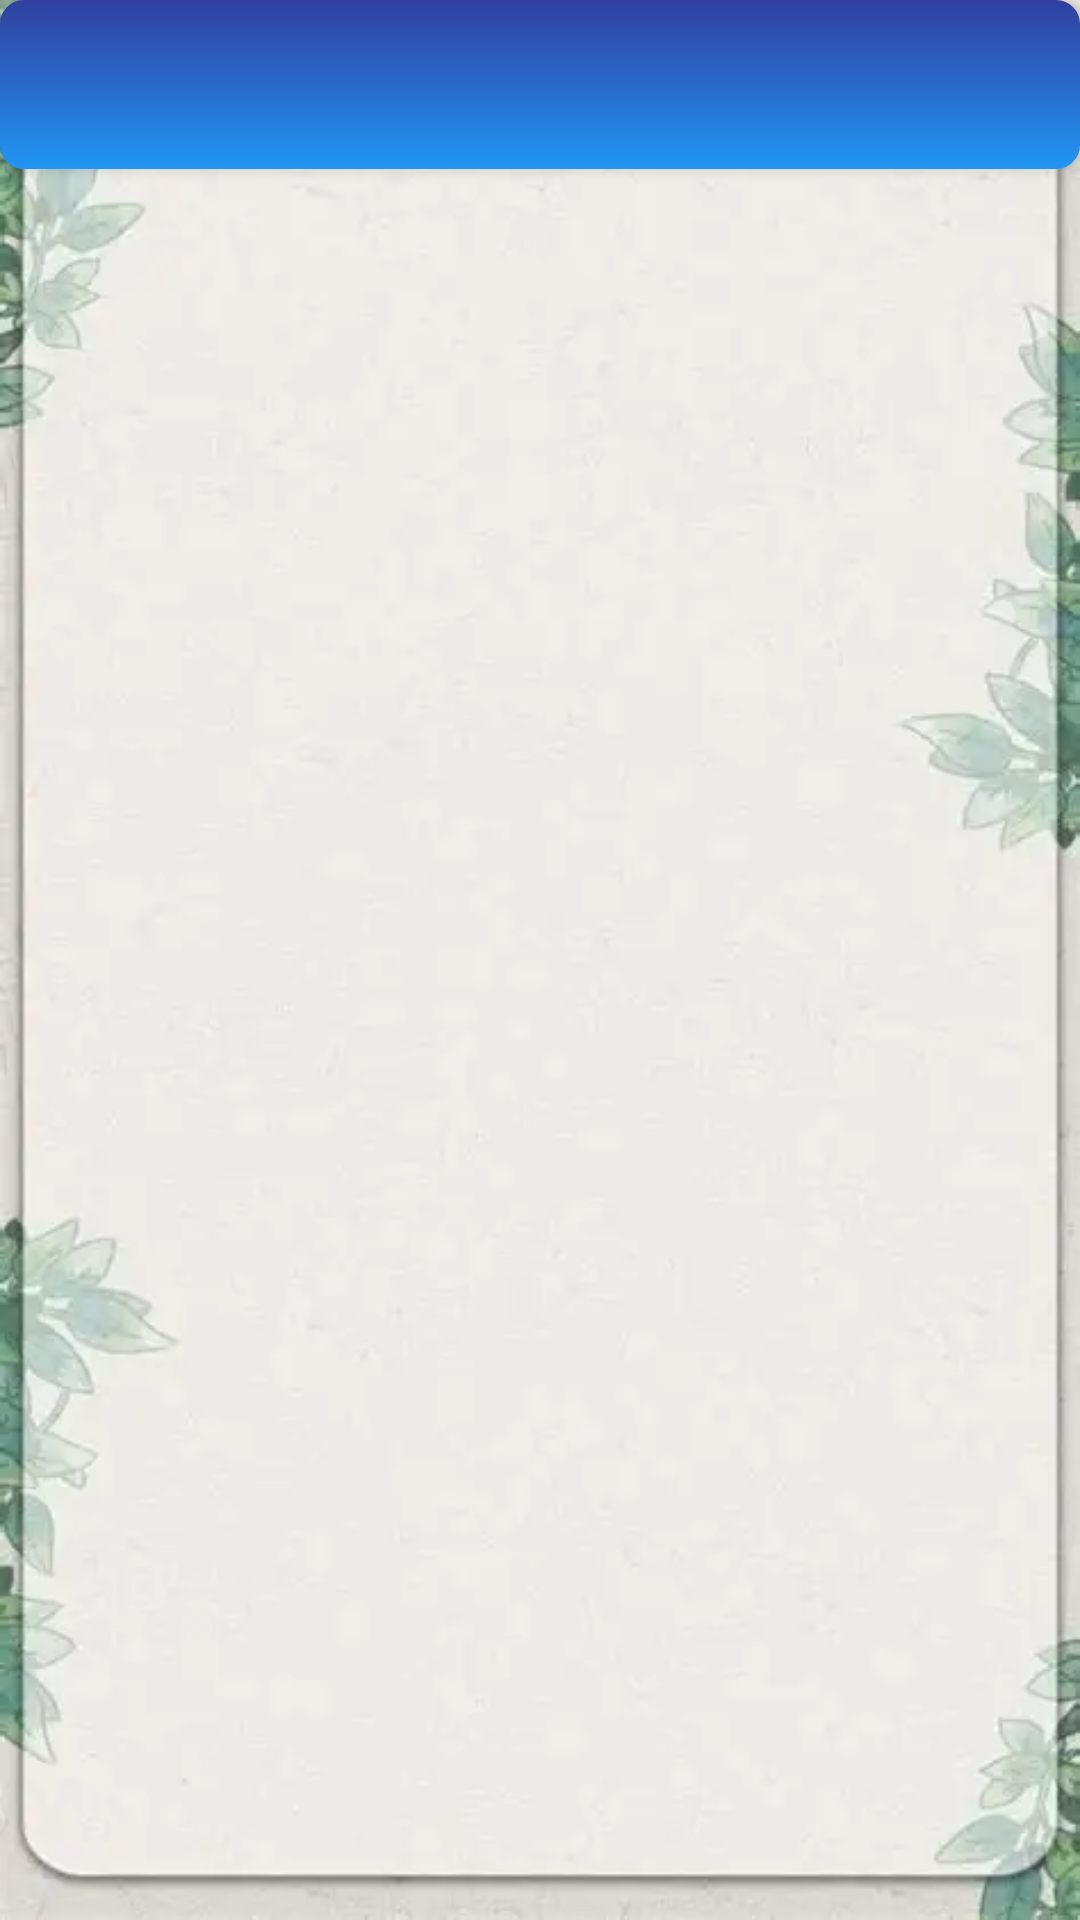

Reconstruct the res/layout file that produces this screen, plus the resources it refers to.
<!-- AndroidManifest.xml: application theme Theme.AppCompat.Light.DarkActionBar -->
<!-- res/layout/activity_reader.xml -->
<?xml version="1.0" encoding="utf-8"?>
<LinearLayout xmlns:android="http://schemas.android.com/apk/res/android"
    android:id="@+id/root_layout"
    android:layout_width="match_parent"
    android:layout_height="match_parent"
    android:background="@drawable/app_bg"
    android:orientation="vertical">

    
    <TextView
        android:id="@+id/tv_chapter_title"
        android:layout_width="match_parent"
        android:layout_height="wrap_content"
        android:textSize="18sp"
        android:padding="16dp"
        android:background="@drawable/admin_title_bg"
        android:textColor="@android:color/white"
        android:elevation="3dp"/>

    
    <FrameLayout
        android:layout_width="match_parent"
        android:layout_height="0dp"
        android:layout_weight="1">

        
        <ScrollView
            android:id="@+id/scroll_view"
            android:layout_width="match_parent"
            android:layout_height="match_parent"
            android:fillViewport="true">

            <TextView
                android:id="@+id/tv_content"
                android:layout_width="match_parent"
                android:layout_height="wrap_content"
                android:textSize="16sp"
                android:padding="16dp"
                android:lineSpacingExtra="15dp"
                android:breakStrategy="balanced"
                android:hyphenationFrequency="none"/>
        </ScrollView>

        
        <LinearLayout
            android:id="@+id/layout_chapter_list"
            android:layout_width="0dp"
            android:layout_height="match_parent"
            android:layout_marginStart="10dp"
            android:layout_marginTop="10dp"
            android:layout_marginBottom="10dp"
            android:background="@drawable/admin_listview_bg"
            android:orientation="vertical"
            android:visibility="gone"
            android:elevation="5dp">

            <TextView
                android:layout_width="match_parent"
                android:layout_height="50dp"
                android:gravity="center"
                android:text="章节列表"
                android:textSize="18sp"
                android:textColor="@android:color/white"
                android:background="@drawable/admin_title_bg"/>

            <ListView
                android:id="@+id/lv_chapters"
                android:layout_width="match_parent"
                android:layout_height="0dp"
                android:layout_weight="1"
                android:divider="@color/colorDivider"
                android:dividerHeight="0.8dp"
                android:padding="2dp"/>

            <Button
                android:id="@+id/btn_close_chapter"
                android:layout_width="match_parent"
                android:layout_height="40dp"
                android:text="关闭"
                android:background="@drawable/admin_btn_bg"
                android:textColor="@android:color/white"/>
        </LinearLayout>
    </FrameLayout>

    
    <LinearLayout
        android:id="@+id/top_function_bar"
        android:layout_width="match_parent"
        android:layout_height="50dp"
        android:background="@color/colorPrimary"
        android:orientation="horizontal"
        android:padding="5dp"
        android:visibility="gone"
        android:elevation="3dp">


        <Button
            android:id="@+id/btn_chapter"
            android:layout_width="0dp"
            android:layout_height="match_parent"
            android:layout_weight="1"
            android:text="目录"
            android:textSize="16sp"
            android:background="@drawable/admin_btn_bg"
            android:textColor="@android:color/white"
            android:layout_marginRight="5dp"/>

        <Button
            android:id="@+id/btn_progress"
            android:layout_width="0dp"
            android:layout_height="match_parent"
            android:layout_weight="1"
            android:text="进度"
            android:textSize="16sp"
            android:background="@drawable/admin_btn_bg"
            android:textColor="@android:color/white"
            android:layout_marginLeft="5dp"
            android:layout_marginRight="5dp"/>

        <Button
            android:id="@+id/btn_setting"
            android:layout_width="0dp"
            android:layout_height="match_parent"
            android:layout_weight="1"
            android:text="设置"
            android:textSize="16sp"
            android:background="@drawable/admin_btn_bg"
            android:textColor="@android:color/white"
            android:layout_marginLeft="5dp"
            android:layout_marginRight="5dp"/>

        <Button
            android:id="@+id/btn_book_review"
            android:layout_width="0dp"
            android:layout_height="match_parent"
            android:layout_weight="1"
            android:text="书评"
            android:textSize="16sp"
            android:background="@drawable/admin_btn_bg"
            android:textColor="@android:color/white"
            android:layout_marginLeft="5dp"/>
    </LinearLayout>

    
    <LinearLayout
        android:id="@+id/layout_progress"
        android:layout_width="match_parent"
        android:layout_height="wrap_content"
        android:background="@color/colorPrimary"
        android:orientation="horizontal"
        android:padding="10dp"
        android:visibility="gone">

        <Button
            android:id="@+id/btn_prev_chapter"
            android:layout_width="0dp"
            android:layout_height="40dp"
            android:layout_weight="1"
            android:text="上一章"
            android:background="@drawable/admin_btn_bg"
            android:textColor="@android:color/white"
            android:layout_marginRight="10dp"/>

        <Button
            android:id="@+id/btn_next_chapter"
            android:layout_width="0dp"
            android:layout_height="40dp"
            android:layout_weight="1"
            android:text="下一章"
            android:background="@drawable/admin_btn_bg"
            android:textColor="@android:color/white"
            android:layout_marginLeft="10dp"/>
    </LinearLayout>

    
    <include
        layout="@layout/bottom_menu"
        android:visibility="gone"/>

</LinearLayout>
<!-- res/layout/bottom_menu.xml (included above) -->
<?xml version="1.0" encoding="utf-8"?>
<LinearLayout
    xmlns:android="http://schemas.android.com/apk/res/android"
    android:id="@+id/bottom_menu"
    android:layout_width="match_parent"
    android:layout_height="wrap_content"
    android:background="@color/colorPrimary"
    android:orientation="vertical"
    android:padding="8dp"
    android:gravity="center_vertical">

    
    <LinearLayout
        android:layout_width="match_parent"
        android:layout_height="wrap_content"
        android:orientation="horizontal"
        android:layout_marginBottom="10dp">

        
        <LinearLayout
            android:layout_width="0dp"
            android:layout_height="wrap_content"
            android:layout_weight="1"
            android:orientation="horizontal"
            android:gravity="center"
            android:spacing="6dp">
            <Button
                android:id="@+id/btn_text_decrease"
                style="@style/ReaderBtnStyle"
                android:layout_width="wrap_content"
                android:layout_height="wrap_content"
                android:text="A-"/>
            <Button
                android:id="@+id/btn_text_increase"
                style="@style/ReaderBtnStyle"
                android:layout_width="wrap_content"
                android:layout_height="wrap_content"
                android:text="A+"/>
        </LinearLayout>

        
        <LinearLayout
            android:layout_width="0dp"
            android:layout_height="wrap_content"
            android:layout_weight="1"
            android:orientation="horizontal"
            android:gravity="center"
            android:spacing="6dp">
            <Button
                android:id="@+id/btn_line_decrease"
                style="@style/ReaderBtnStyle"
                android:layout_width="wrap_content"
                android:layout_height="wrap_content"
                android:text="L-"/>
            <Button
                android:id="@+id/btn_line_increase"
                style="@style/ReaderBtnStyle"
                android:layout_width="wrap_content"
                android:layout_height="wrap_content"
                android:text="L+"/>
        </LinearLayout>

        
        <Spinner
            android:id="@+id/spinner_bg"
            android:layout_width="0dp"
            android:layout_height="35dp"
            android:layout_weight="1"
            android:entries="@array/background_options"
            android:prompt="@string/select_background"
            android:background="@drawable/reader_spinner_bg"
            android:paddingLeft="10dp"
            android:paddingRight="10dp"
            android:textSize="14sp"
            android:gravity="center"/>
    </LinearLayout>

    
    <LinearLayout
        android:layout_width="match_parent"
        android:layout_height="wrap_content"
        android:orientation="horizontal"
        android:gravity="center">

        <TextView
            android:layout_width="wrap_content"
            android:layout_height="wrap_content"
            android:text="翻页模式："
            android:textColor="@android:color/white"
            android:textSize="16sp"/>

        <RadioGroup
            android:id="@+id/rg_page_mode"
            android:layout_width="wrap_content"
            android:layout_height="wrap_content"
            android:orientation="horizontal"
            android:layout_marginLeft="10dp">

            <RadioButton
                android:id="@+id/rb_vertical"
                android:layout_width="wrap_content"
                android:layout_height="wrap_content"
                android:text="上下"
                android:textColor="@android:color/white"
                android:checked="true"/>

            <RadioButton
                android:id="@+id/rb_horizontal"
                android:layout_width="wrap_content"
                android:layout_height="wrap_content"
                android:text="左右"
                android:textColor="@android:color/white"
                android:layout_marginLeft="15dp"/>
        </RadioGroup>
    </LinearLayout>

</LinearLayout>
<!-- resources referenced by this layout -->
<resources>
  <string-array name="background_options">
          <item>默认背景</item>
          <item>烟柳春深</item>
          <item>朝曦雾隐</item>
          <item>青岚落樱</item>
          <item>云栖灵境</item>
          <item>星澜幻海</item>
          <item>绯樱织梦</item>
          <item>荷影双栖</item>
          <item>剑锁烟岚</item>
          <item>青枝叙笺</item>
          <item>星海遥思</item>
      </string-array>
  <color name="colorDivider">#F0F0F0</color>
  <color name="colorPrimary">#2196F3</color>
  <!-- drawable admin_btn_bg (drawable) -->
  <?xml version="1.0" encoding="utf-8"?>
  <selector xmlns:android="http://schemas.android.com/apk/res/android">
      
      <item android:state_pressed="true">
          <shape android:shape="rectangle">
              <gradient
                  android:angle="90"
                  android:startColor="@color/colorPrimaryDark"
                  android:endColor="@color/colorPrimary" />
              <corners android:radius="12dp" /> 
              <stroke android:width="1dp" android:color="@color/colorPrimary" />
          </shape>
      </item>
      
      <item>
          <shape android:shape="rectangle">
              <gradient
                  android:angle="90"
                  android:startColor="@color/colorPrimary"
                  android:endColor="@color/colorPrimaryDark" />
              <corners android:radius="12dp" />
              <stroke android:width="1dp" android:color="@color/colorPrimaryLight" />
          </shape>
      </item>
  </selector>
  <!-- drawable admin_listview_bg (drawable) -->
  <?xml version="1.0" encoding="utf-8"?>
  <shape xmlns:android="http://schemas.android.com/apk/res/android"
      android:shape="rectangle">
      <solid android:color="@android:color/white" />
      <corners android:radius="8dp" />
      <stroke android:width="0.5dp" android:color="#F0F0F0" />
  </shape>
  <!-- drawable admin_title_bg (drawable) -->
  <?xml version="1.0" encoding="utf-8"?>
  <shape xmlns:android="http://schemas.android.com/apk/res/android"
      android:shape="rectangle">
      
      <gradient
          android:angle="90"
          android:startColor="@color/colorPrimary"
          android:endColor="@color/colorPrimaryDark" />
      
      <corners android:radius="8dp" />
      
      <padding
          android:left="10dp"
          android:right="10dp" />
  </shape>
  <!-- drawable reader_spinner_bg (drawable) -->
  <?xml version="1.0" encoding="utf-8"?>
  <shape xmlns:android="http://schemas.android.com/apk/res/android"
      android:shape="rectangle">
      <solid android:color="#FFFFFF"/>
      <corners android:radius="6dp"/>
      
      <padding android:right="20dp"/>
      <gradient android:angle="90" android:startColor="#FFFFFF" android:endColor="#F5F5F5"/>
  </shape>
  <string name="select_background">选择背景</string>
  <style name="ReaderBtnStyle" parent="Widget.AppCompat.Button">
          
          <item name="android:background">@drawable/reader_btn_bg</item>
          
          <item name="android:textSize">14sp</item>
          
          <item name="android:textColor">@android:color/black</item>
          
          <item name="android:paddingLeft">10dp</item>
          <item name="android:paddingRight">10dp</item>
          <item name="android:paddingTop">5dp</item>
          <item name="android:paddingBottom">5dp</item>
          
          <item name="android:minWidth">40dp</item>
          <item name="android:minHeight">35dp</item>
  
  
      </style>
  <color name="colorPrimaryDark">#303F9F</color>
  <color name="colorPrimaryLight">#7986CB</color>
  <!-- drawable reader_btn_bg (drawable) -->
  <?xml version="1.0" encoding="utf-8"?>
  <selector xmlns:android="http://schemas.android.com/apk/res/android">
      
      <item android:state_pressed="true">
          <shape android:shape="rectangle">
              <solid android:color="#E0E0E0"/>
              <corners android:radius="6dp"/>
          </shape>
      </item>
      
      <item>
          <shape android:shape="rectangle">
              <solid android:color="#FFFFFF"/>
              <corners android:radius="6dp"/>
          </shape>
      </item>
  </selector>
</resources>
